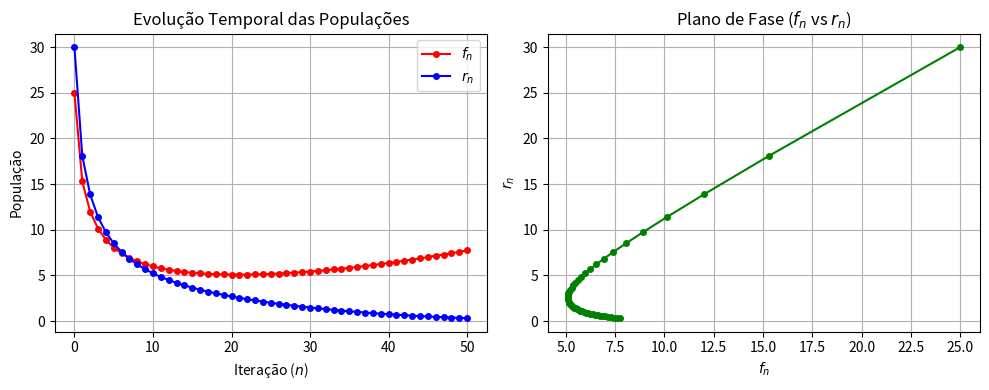

Generate this figure with matplotlib:
# -*- coding: utf-8 -*-
"""Modelagem Computacional 5"""

import matplotlib.pyplot as plt
import numpy as np
import pandas as pd
import sympy as sp


def analisar_sistema_simbolico():
    """Realiza a análise simbólica do sistema: pontos fixos, Jacobiana e estabilidade."""
    # Definição explícita de variáveis e parâmetros
    f, r = sp.symbols('f r')
    g_0, g_1 = sp.symbols('g_0 g_1')
    c_0, c_1 = sp.symbols('c_0 c_1')
    d_0, d_1 = sp.symbols('d_0 d_1')

    u = sp.Matrix([f, r])

    # Sistema de equações de transição F(u)
    F = sp.Matrix([
        u[0] + g_0 * u[0] - c_0 * u[0] * u[1] - d_0 * f**2,
        u[1] + g_1 * u[1] - c_1 * u[0] * u[1] - d_1 * r**2
    ])

    # Parâmetros numéricos
    param_valores = {
        g_0: 0.047, c_0: 0.012, d_0: 0.003,
        g_1: 0.023, c_1: 0.015, d_1: 0.0015
    }

    F_num = F.subs(param_valores)
    delta = u - F_num
    J = F_num.jacobian(u)

    print("--- Vetor de Estado u ---")
    sp.pprint(u)

    print("\n--- Sistema Numérico F(u) ---")
    sp.pprint(F_num)

    # Resolução dos pontos fixos
    pontos_fixos = sp.solve(delta, u, dict=True)
    print("\n--- Pontos Fixos e Análise de Estabilidade ---")
    for idx, pt in enumerate(pontos_fixos, start=1):
        print(f"\nPonto Fixo {idx}:")
        for var, val in pt.items():
            print(f"  {var} = {float(val):.5f}")

        # Avaliação da Matriz Jacobiana no ponto fixo
        J_pt = J.subs(pt)
        autovalores = J_pt.eigenvals()

        print("  Autovalores da Jacobiana:")
        for ev, mult in autovalores.items():
            val_comp = complex(ev)
            modulo = abs(val_comp)
            print(f"    λ = {val_comp:.5f} | Módulo |λ| = {modulo:.5f} (mult: {mult})")


def simular_sistema(n_iteracoes: int = 50, f0: float = 25.0, r0: float = 30.0) -> pd.DataFrame:
    """Executa a simulação numérica do modelo para N iterações."""
    # Parâmetros
    g_0, c_0, d_0 = 0.047, 0.012, 0.003
    g_1, c_1, d_1 = 0.023, 0.015, 0.0015

    historico = [{'f': f0, 'r': r0}]

    for _ in range(n_iteracoes):
        f_atual = historico[-1]['f']
        r_atual = historico[-1]['r']

        f_prox = f_atual + g_0 * f_atual - c_0 * f_atual * r_atual - d_0 * (f_atual**2)
        r_prox = r_atual + g_1 * r_atual - c_1 * f_atual * r_atual - d_1 * (r_atual**2)

        historico.append({'f': f_prox, 'r': r_prox})

    return pd.DataFrame(historico)


def main():
    # 1. Análise simbólica e cálculo de estabilidade
    analisar_sistema_simbolico()

    # 2. Simulação numérica
    df_simulacao = simular_sistema(n_iteracoes=50, f0=25.0, r0=30.0)

    print("\n--- Primeiras Iterações da Simulação ---")
    print(df_simulacao.head(10))

    # 3. Visualização dos resultados
    plt.figure(figsize=(10, 4))

    # Série temporal
    plt.subplot(1, 2, 1)
    plt.plot(df_simulacao['f'], 'r-o', label='$f_n$', markersize=4)
    plt.plot(df_simulacao['r'], 'b-o', label='$r_n$', markersize=4)
    plt.title("Evolução Temporal das Populações")
    plt.xlabel("Iteração ($n$)")
    plt.ylabel("População")
    plt.legend()
    plt.grid(True)

    # Plano de fase
    plt.subplot(1, 2, 2)
    plt.plot(df_simulacao['f'], df_simulacao['r'], 'g-o', markersize=4)
    plt.title("Plano de Fase ($f_n$ vs $r_n$)")
    plt.xlabel("$f_n$")
    plt.ylabel("$r_n$")
    plt.grid(True)

    plt.tight_layout()
    plt.show()


if __name__ == "__main__":
    main()
